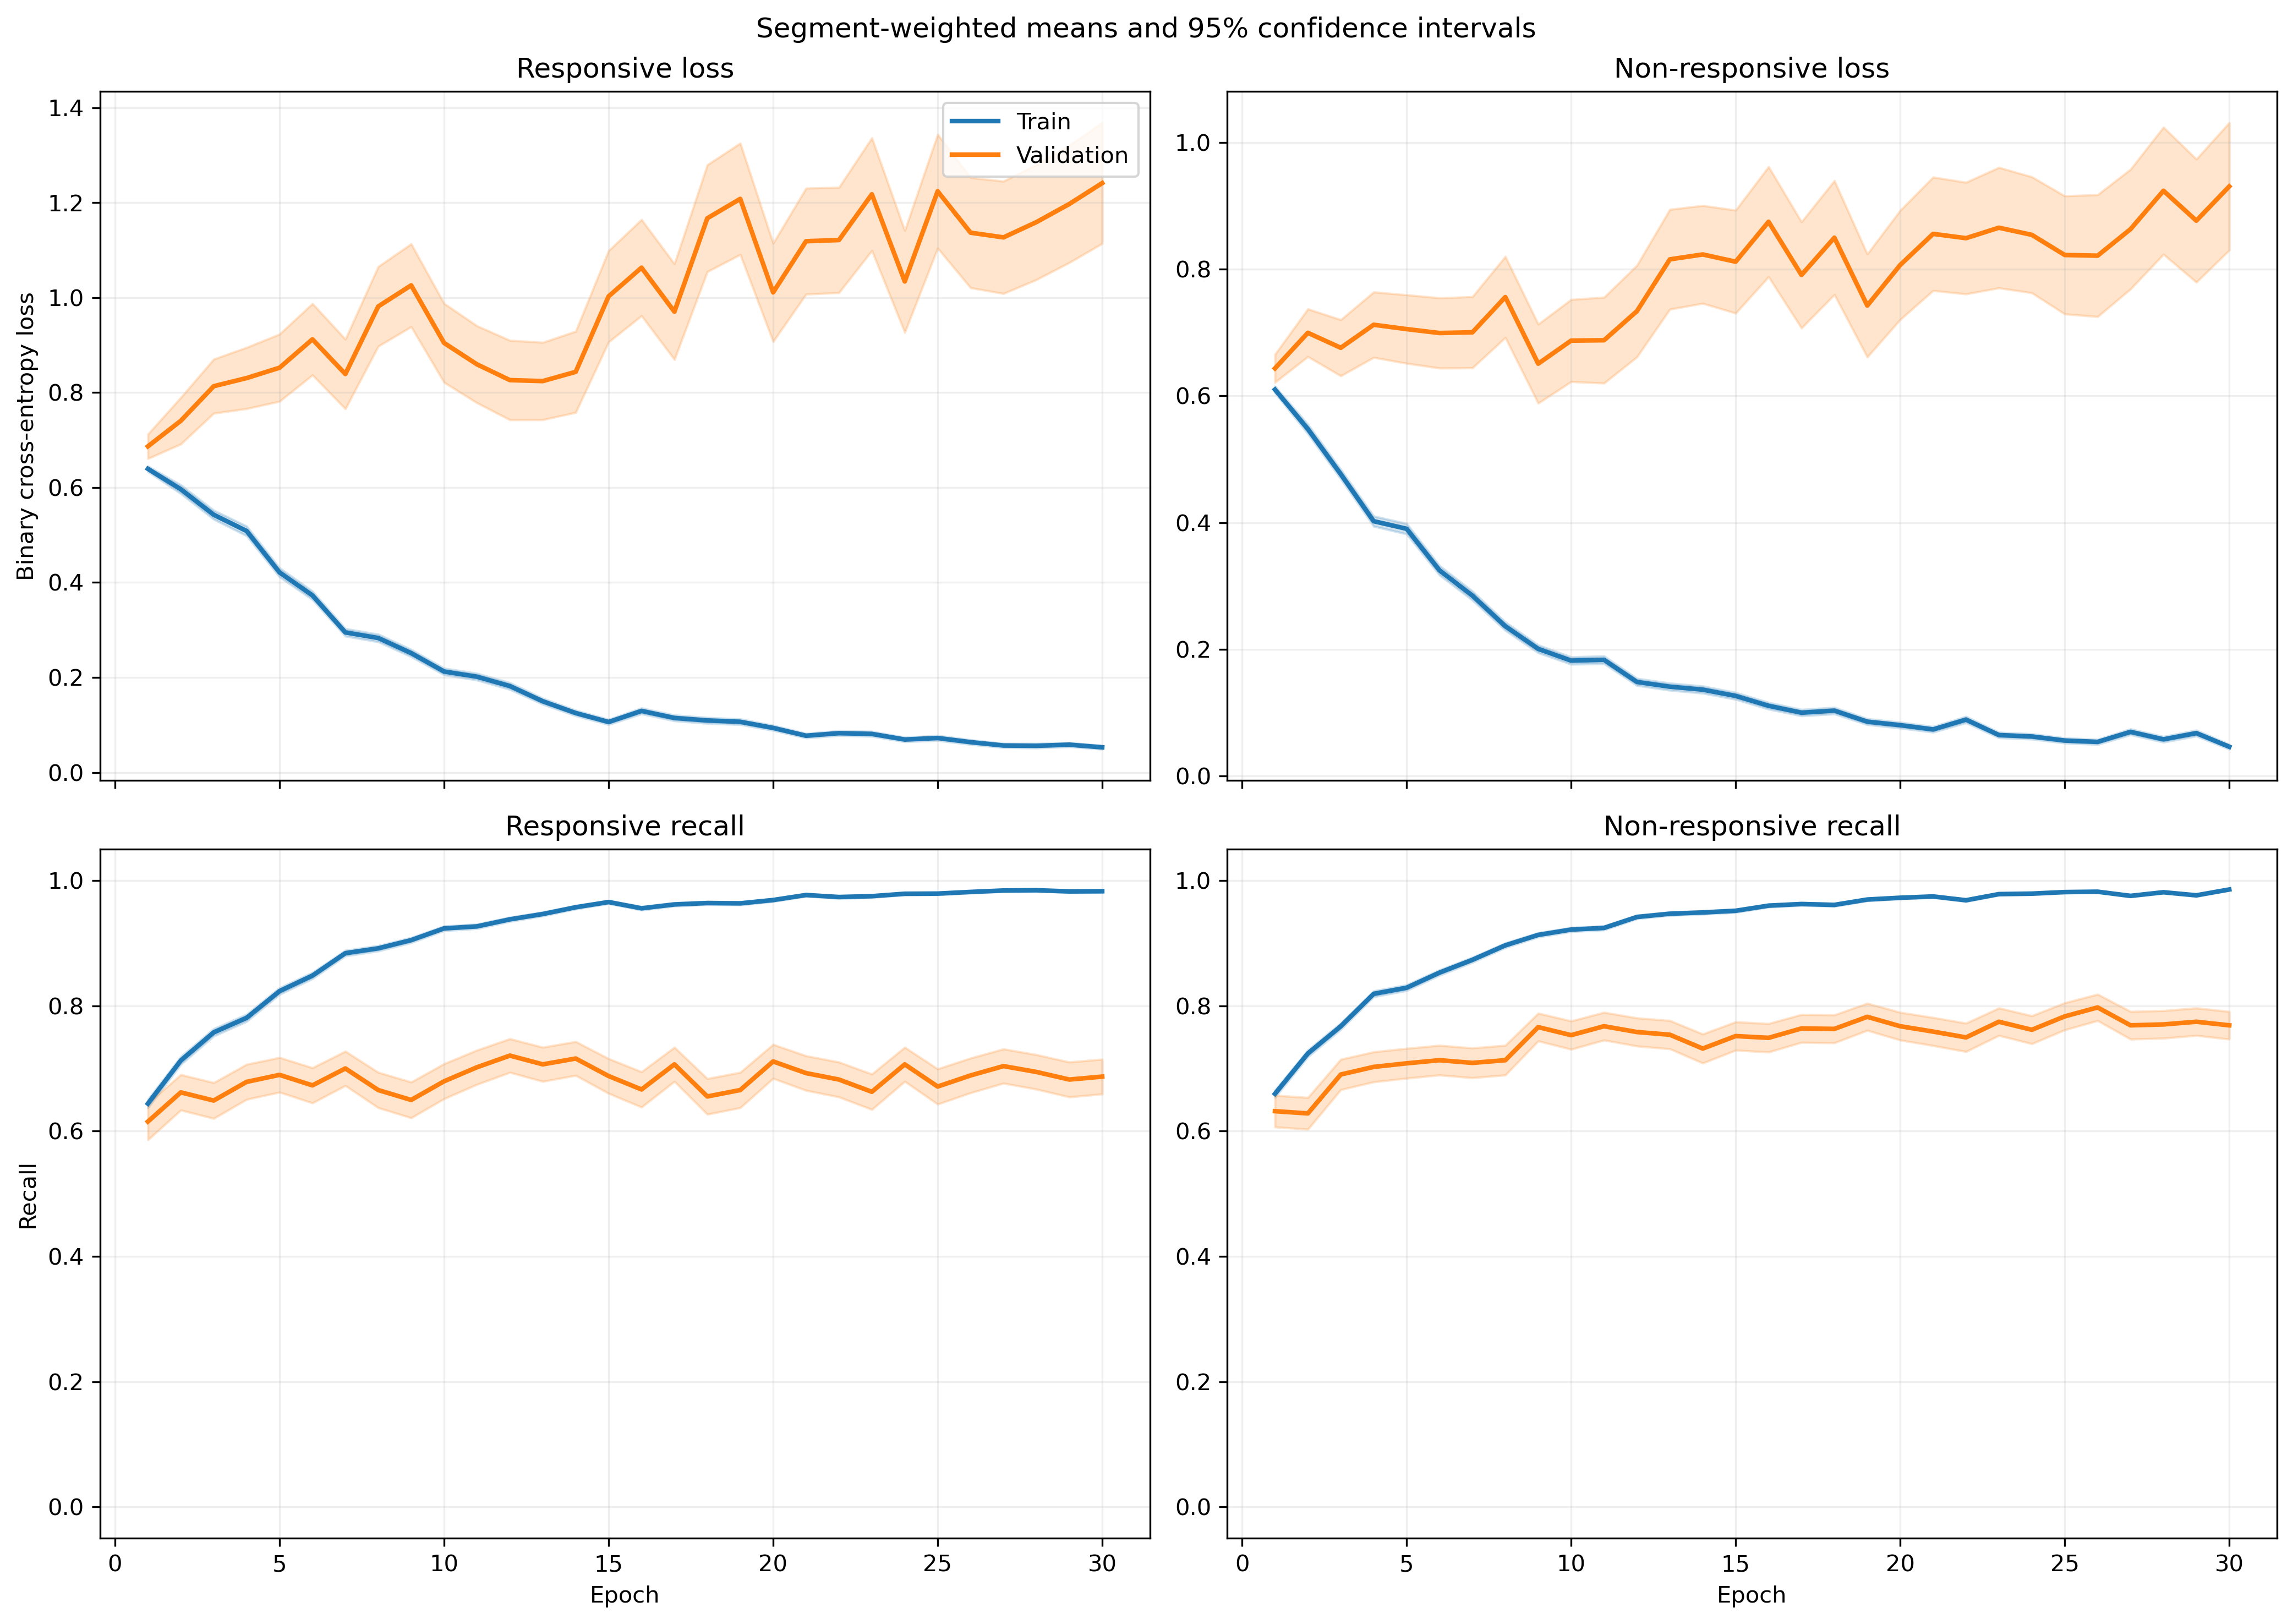

The file beside this chart, header and first rows:
fold, epoch, split, r_loss, r_loss_count, r_loss_sum, r_loss_sum_sq, r_recall, r_recall_count, r_recall_sum, r_recall_sum_sq, nr_loss, nr_loss_count, nr_loss_sum, nr_loss_sum_sq, nr_recall, nr_recall_count, nr_recall_sum, nr_recall_sum_sq
1, 1, train, 0.6425, 1063, 683, 628.4, 0.6435, 1063, 684.0, 684.0, 0.6093, 1401, 853.6, 790.9, 0.6638, 1401, 930.0, 930.0
1, 1, validation, 0.3424, 10, 3.424, 1.604, 0.9, 10, 9.0, 9.0, , 0, 0.0, 0.0, , 0, 0.0, 0.0
1, 2, train, 0.6257, 1063, 665.1, 837, 0.6623, 1063, 704.0, 704.0, 0.4988, 1401, 698.8, 821.9, 0.7659, 1401, 1073, 1073
1, 2, validation, 0.1808, 10, 1.808, 0.5726, 1.0, 10, 10.0, 10.0, , 0, 0.0, 0.0, , 0, 0.0, 0.0
1, 3, train, 0.4727, 1063, 502.5, 532.8, 0.7667, 1063, 815.0, 815.0, 0.5587, 1401, 782.7, 1004, 0.7288, 1401, 1021, 1021
1, 3, validation, 0.1446, 10, 1.446, 0.3318, 1.0, 10, 10.0, 10.0, , 0, 0.0, 0.0, , 0, 0.0, 0.0
1, 4, train, 0.5624, 1063, 597.8, 1040, 0.7676, 1063, 816.0, 816.0, 0.3514, 1401, 492.3, 678.7, 0.8408, 1401, 1178, 1178
1, 4, validation, 0.2779, 10, 2.779, 3.151, 0.9, 10, 9.0, 9.0, , 0, 0.0, 0.0, , 0, 0.0, 0.0
1, 5, train, 0.3652, 1063, 388.2, 455.5, 0.8504, 1063, 904.0, 904.0, 0.3704, 1401, 518.9, 676.6, 0.8373, 1401, 1173, 1173
1, 5, validation, 0.1529, 10, 1.529, 0.4632, 1.0, 10, 10.0, 10.0, , 0, 0.0, 0.0, , 0, 0.0, 0.0
1, 6, train, 0.4084, 1063, 434.2, 797.9, 0.8448, 1063, 898.0, 898.0, 0.3075, 1401, 430.8, 728.3, 0.8715, 1401, 1221, 1221
1, 6, validation, 0.2571, 10, 2.571, 3.499, 0.9, 10, 9.0, 9.0, , 0, 0.0, 0.0, , 0, 0.0, 0.0
1, 7, train, 0.3357, 1063, 356.9, 590.6, 0.8636, 1063, 918.0, 918.0, 0.2096, 1401, 293.7, 455.9, 0.9036, 1401, 1266, 1266
1, 7, validation, 0.1703, 10, 1.703, 1.087, 0.9, 10, 9.0, 9.0, , 0, 0.0, 0.0, , 0, 0.0, 0.0
1, 8, train, 0.2802, 1063, 297.9, 438.4, 0.8928, 1063, 949.0, 949.0, 0.2173, 1401, 304.5, 390.1, 0.8936, 1401, 1252, 1252
1, 8, validation, 0.1071, 10, 1.071, 0.3792, 1.0, 10, 10.0, 10.0, , 0, 0.0, 0.0, , 0, 0.0, 0.0
1, 9, train, 0.1543, 1063, 164, 209.3, 0.9436, 1063, 1003, 1003, 0.2413, 1401, 338.1, 606.6, 0.8879, 1401, 1244, 1244
1, 9, validation, 0.07148, 10, 0.7148, 0.1299, 1.0, 10, 10.0, 10.0, , 0, 0.0, 0.0, , 0, 0.0, 0.0
1, 10, train, 0.1377, 1063, 146.3, 139.1, 0.952, 1063, 1012, 1012, 0.1972, 1401, 276.3, 402.4, 0.9215, 1401, 1291, 1291
1, 10, validation, 0.09658, 10, 0.9658, 0.3264, 1.0, 10, 10.0, 10.0, , 0, 0.0, 0.0, , 0, 0.0, 0.0
1, 11, train, 0.1875, 1063, 199.3, 260.9, 0.9304, 1063, 989.0, 989.0, 0.2427, 1401, 340, 477.5, 0.8986, 1401, 1259, 1259
1, 11, validation, 0.03968, 10, 0.3968, 0.0426, 1.0, 10, 10.0, 10.0, , 0, 0.0, 0.0, , 0, 0.0, 0.0
1, 12, train, 0.1864, 1063, 198.1, 302, 0.9294, 1063, 988.0, 988.0, 0.1184, 1401, 165.9, 272.1, 0.9586, 1401, 1343, 1343
1, 12, validation, 0.1387, 10, 1.387, 0.8898, 0.9, 10, 9.0, 9.0, , 0, 0.0, 0.0, , 0, 0.0, 0.0
1, 13, train, 0.1475, 1063, 156.8, 245.3, 0.9464, 1063, 1006, 1006, 0.1146, 1401, 160.5, 255.9, 0.9615, 1401, 1347, 1347
1, 13, validation, 0.04675, 10, 0.4675, 0.1258, 1.0, 10, 10.0, 10.0, , 0, 0.0, 0.0, , 0, 0.0, 0.0
1, 14, train, 0.1174, 1063, 124.8, 277.5, 0.9567, 1063, 1017, 1017, 0.2042, 1401, 286, 785.9, 0.9272, 1401, 1299, 1299
1, 14, validation, 0.02856, 10, 0.2856, 0.06639, 1.0, 10, 10.0, 10.0, , 0, 0.0, 0.0, , 0, 0.0, 0.0
1, 15, train, 0.1015, 1063, 107.9, 156.3, 0.969, 1063, 1030, 1030, 0.107, 1401, 149.8, 206.5, 0.9557, 1401, 1339, 1339
1, 15, validation, 0.0652, 10, 0.652, 0.269, 1.0, 10, 10.0, 10.0, , 0, 0.0, 0.0, , 0, 0.0, 0.0
1, 16, train, 0.1294, 1063, 137.5, 235.1, 0.9605, 1063, 1021, 1021, 0.06829, 1401, 95.68, 126.6, 0.9764, 1401, 1368, 1368
1, 16, validation, 0.1459, 10, 1.459, 1.19, 0.9, 10, 9.0, 9.0, , 0, 0.0, 0.0, , 0, 0.0, 0.0
1, 17, train, 0.06821, 1063, 72.51, 100.6, 0.9793, 1063, 1041, 1041, 0.09816, 1401, 137.5, 258.6, 0.9672, 1401, 1355, 1355
1, 17, validation, 0.1209, 10, 1.209, 1.138, 0.9, 10, 9.0, 9.0, , 0, 0.0, 0.0, , 0, 0.0, 0.0
1, 18, train, 0.0485, 1063, 51.55, 74.46, 0.9915, 1063, 1054, 1054, 0.1068, 1401, 149.7, 242.4, 0.9622, 1401, 1348, 1348
1, 18, validation, 0.04464, 10, 0.4464, 0.126, 1.0, 10, 10.0, 10.0, , 0, 0.0, 0.0, , 0, 0.0, 0.0
1, 19, train, 0.09053, 1063, 96.24, 201.7, 0.9699, 1063, 1031, 1031, 0.06423, 1401, 89.98, 154.3, 0.9764, 1401, 1368, 1368
1, 19, validation, 0.05219, 10, 0.5219, 0.19, 1.0, 10, 10.0, 10.0, , 0, 0.0, 0.0, , 0, 0.0, 0.0
1, 20, train, 0.05258, 1063, 55.89, 115.6, 0.9868, 1063, 1049, 1049, 0.1073, 1401, 150.4, 370.8, 0.9665, 1401, 1354, 1354
1, 20, validation, 0.1737, 10, 1.737, 2.749, 0.9, 10, 9.0, 9.0, , 0, 0.0, 0.0, , 0, 0.0, 0.0
1, 21, train, 0.03856, 1063, 40.99, 66.64, 0.9934, 1063, 1056, 1056, 0.1213, 1401, 169.9, 332.3, 0.9522, 1401, 1334, 1334
1, 21, validation, 0.0436, 10, 0.436, 0.103, 1.0, 10, 10.0, 10.0, , 0, 0.0, 0.0, , 0, 0.0, 0.0
1, 22, train, 0.1758, 1063, 186.9, 301.6, 0.9389, 1063, 998.0, 998.0, 0.1049, 1401, 146.9, 377.1, 0.9693, 1401, 1358, 1358
1, 22, validation, 0.48, 10, 4.8, 10.08, 0.8, 10, 8.0, 8.0, , 0, 0.0, 0.0, , 0, 0.0, 0.0
1, 23, train, 0.07156, 1063, 76.07, 140.9, 0.9784, 1063, 1040, 1040, 0.08106, 1401, 113.6, 217.8, 0.9693, 1401, 1358, 1358
1, 23, validation, 0.09161, 10, 0.9161, 0.6933, 0.9, 10, 9.0, 9.0, , 0, 0.0, 0.0, , 0, 0.0, 0.0
1, 24, train, 0.04961, 1063, 52.74, 121.7, 0.9887, 1063, 1051, 1051, 0.07085, 1401, 99.26, 286.4, 0.9764, 1401, 1368, 1368
1, 24, validation, 0.08032, 10, 0.8032, 0.5417, 0.9, 10, 9.0, 9.0, , 0, 0.0, 0.0, , 0, 0.0, 0.0
1, 25, train, 0.0689, 1063, 73.24, 169.7, 0.9812, 1063, 1043, 1043, 0.04593, 1401, 64.35, 177.3, 0.9864, 1401, 1382, 1382
1, 25, validation, 0.3416, 10, 3.416, 8.972, 0.9, 10, 9.0, 9.0, , 0, 0.0, 0.0, , 0, 0.0, 0.0
1, 26, train, 0.05893, 1063, 62.64, 79.05, 0.9812, 1063, 1043, 1043, 0.05333, 1401, 74.71, 158.3, 0.9864, 1401, 1382, 1382
1, 26, validation, 0.2001, 10, 2.001, 1.716, 0.8, 10, 8.0, 8.0, , 0, 0.0, 0.0, , 0, 0.0, 0.0
1, 27, train, 0.03692, 1063, 39.25, 96.56, 0.9915, 1063, 1054, 1054, 0.04941, 1401, 69.23, 184.2, 0.9857, 1401, 1381, 1381
1, 27, validation, 0.04432, 10, 0.4432, 0.1119, 1.0, 10, 10.0, 10.0, , 0, 0.0, 0.0, , 0, 0.0, 0.0
1, 28, train, 0.02547, 1063, 27.08, 28.8, 0.9962, 1063, 1059, 1059, 0.05986, 1401, 83.86, 178.4, 0.9779, 1401, 1370, 1370
1, 28, validation, 0.01821, 10, 0.1821, 0.01362, 1.0, 10, 10.0, 10.0, , 0, 0.0, 0.0, , 0, 0.0, 0.0
1, 29, train, 0.02886, 1063, 30.68, 41.13, 0.9953, 1063, 1058, 1058, 0.06709, 1401, 94, 174.2, 0.9772, 1401, 1369, 1369
1, 29, validation, 0.007484, 10, 0.07484, 0.002228, 1.0, 10, 10.0, 10.0, , 0, 0.0, 0.0, , 0, 0.0, 0.0
1, 30, train, 0.045, 1063, 47.84, 62.67, 0.9878, 1063, 1050, 1050, 0.04541, 1401, 63.62, 139.1, 0.9857, 1401, 1381, 1381
1, 30, validation, 0.04298, 10, 0.4298, 0.09949, 1.0, 10, 10.0, 10.0, , 0, 0.0, 0.0, , 0, 0.0, 0.0
... 1,140 more rows
